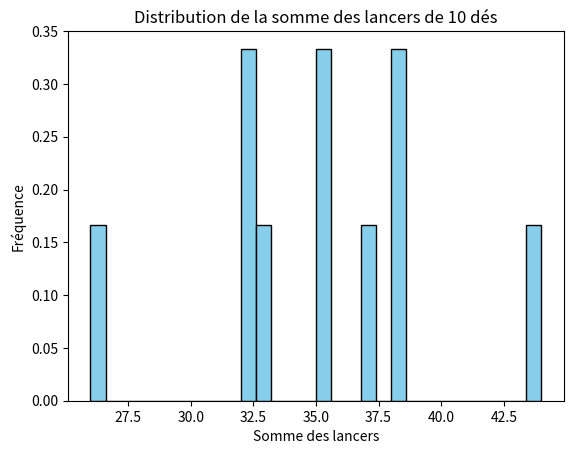

The script that saved this image:
import numpy as np

nb_dices = 10
nb_rolls = 10000

results = [
    np.sum(
        np.random.randint(1, 7, nb_dices)
    )
    for _ in range(nb_dices)
]

import matplotlib.pyplot as plt

plt.hist(results, bins=30, density=True, color='skyblue', edgecolor='black')
plt.xlabel("Somme des lancers")
plt.ylabel("Fréquence")
plt.title(f"Distribution de la somme des lancers de {nb_dices} dés")
plt.show()